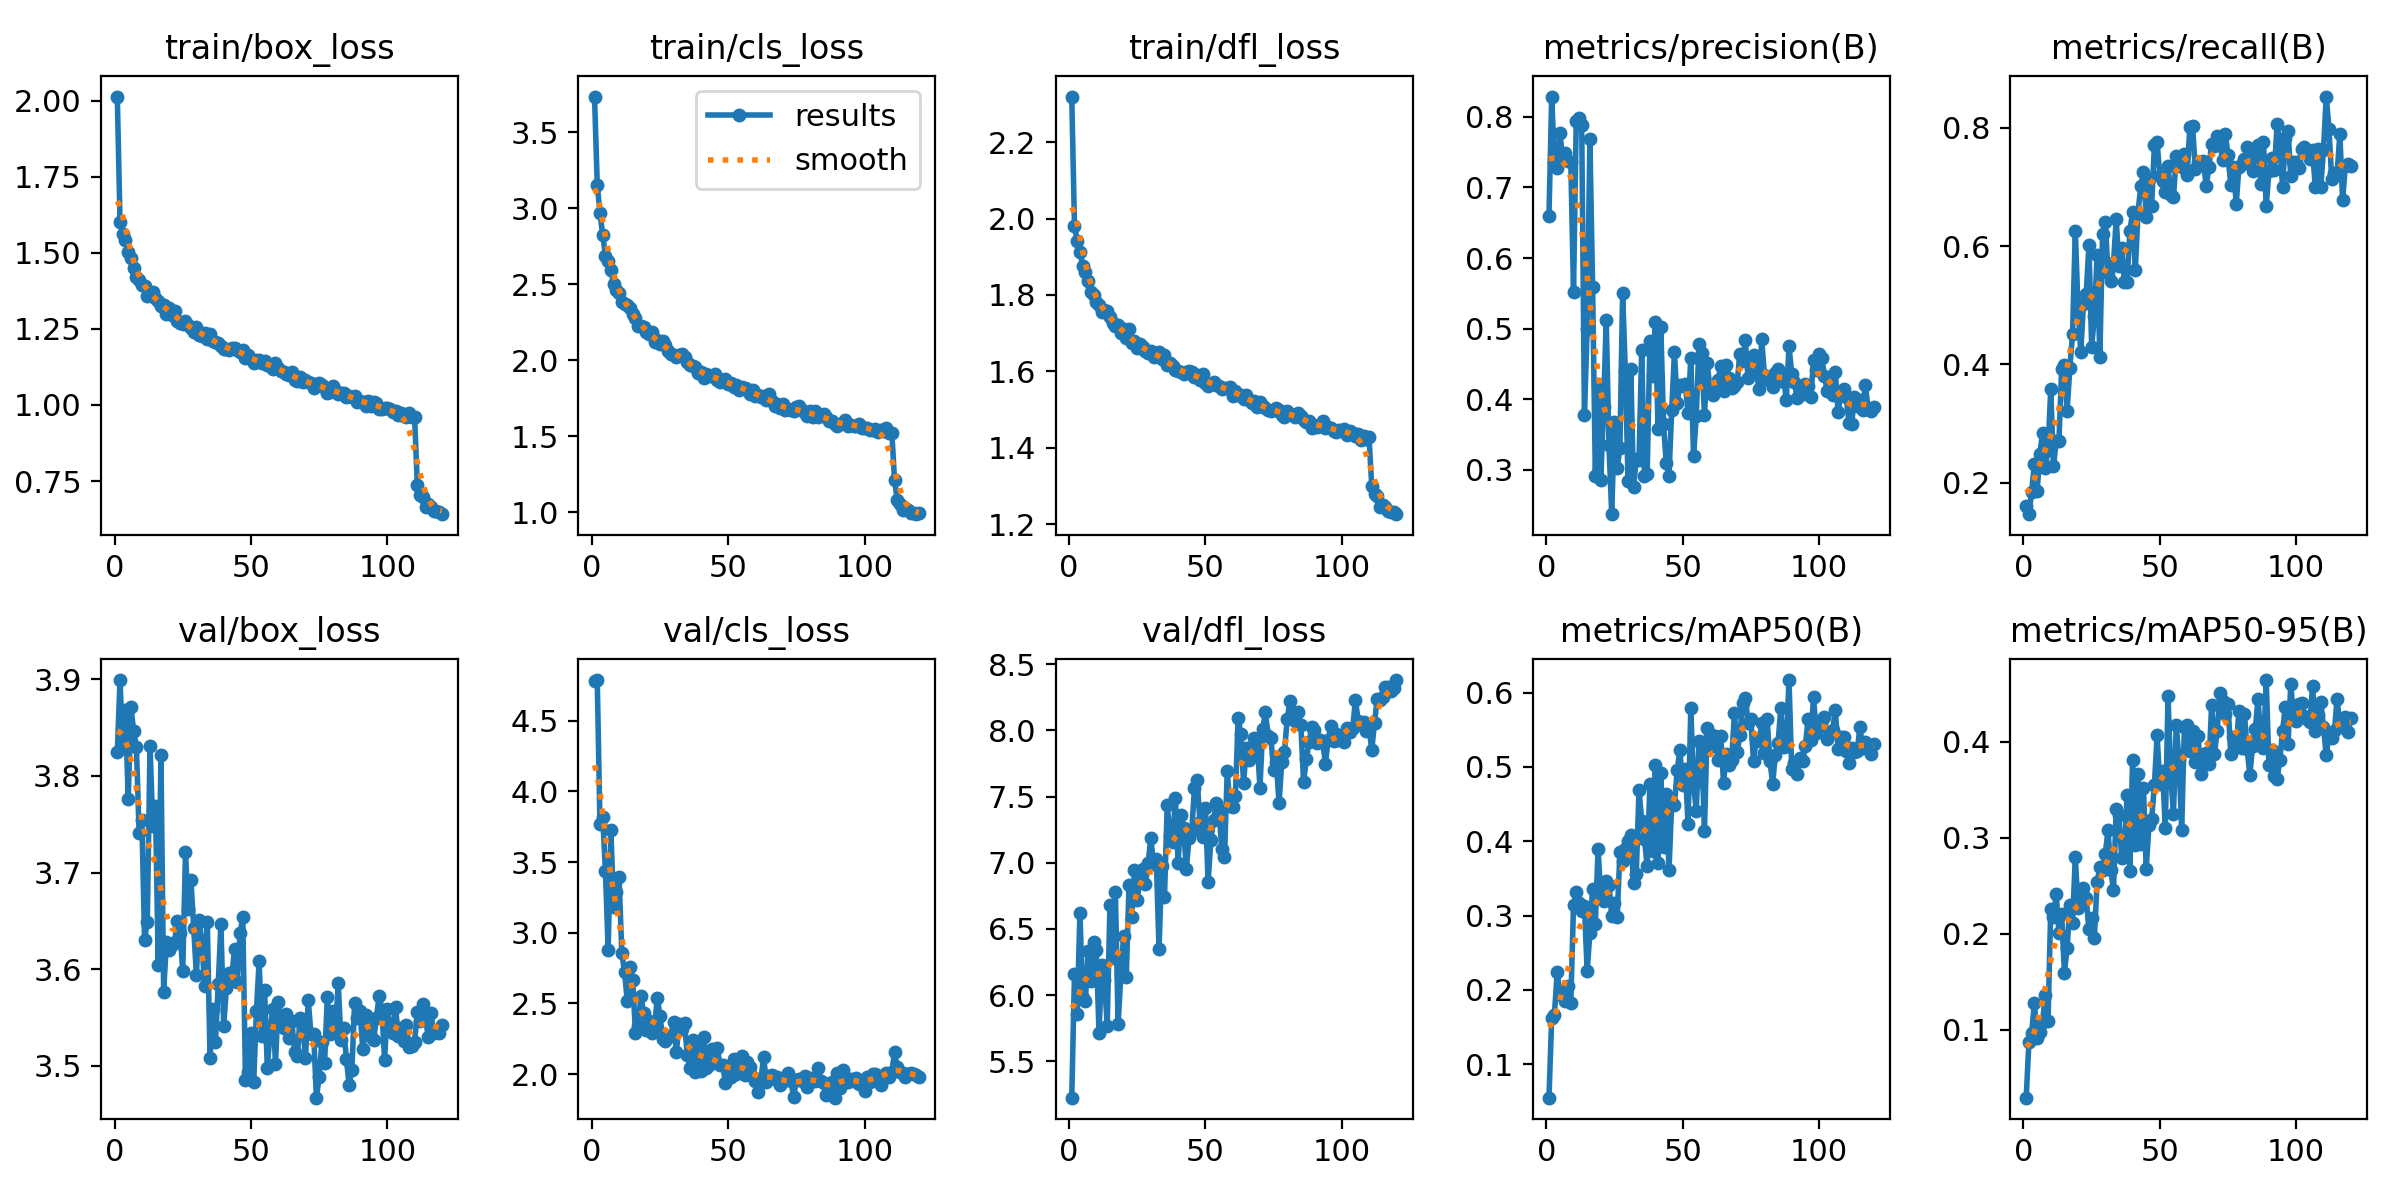

Data behind this chart, as committed beside it:
epoch, time, train/box_loss, train/cls_loss, train/dfl_loss, metrics/precision(B), metrics/recall(B), metrics/mAP50(B), metrics/mAP50-95(B), val/box_loss, val/cls_loss, val/dfl_loss, lr/pg0, lr/pg1, lr/pg2
1, 346.2, 2.014, 3.736, 2.319, 0.66, 0.1602, 0.05483, 0.0295, 3.824, 4.778, 5.224, 0.0002366, 0.0002366, 0.0002366
2, 688.2, 1.601, 3.157, 1.981, 0.8288, 0.1472, 0.162, 0.08757, 3.899, 4.788, 6.158, 0.0004707, 0.0004707, 0.0004707
3, 1027, 1.564, 2.967, 1.942, 0.7352, 0.1854, 0.1667, 0.09717, 3.829, 3.766, 5.858, 0.0007008, 0.0007008, 0.0007008
4, 1359, 1.543, 2.828, 1.913, 0.7268, 0.2317, 0.2237, 0.1275, 3.868, 3.821, 6.623, 0.0006963, 0.0006963, 0.0006963
5, 1686, 1.502, 2.688, 1.877, 0.7778, 0.1862, 0.1961, 0.09202, 3.776, 3.434, 5.98, 0.0006904, 0.0006904, 0.0006904
6, 2012, 1.483, 2.654, 1.861, 0.7409, 0.2482, 0.1915, 0.09786, 3.871, 2.879, 5.955, 0.0006845, 0.0006845, 0.0006845
7, 2338, 1.45, 2.594, 1.836, 0.7489, 0.2851, 0.1847, 0.1084, 3.847, 3.725, 6.334, 0.0006787, 0.0006787, 0.0006787
8, 2663, 1.423, 2.504, 1.807, 0.738, 0.2258, 0.205, 0.1365, 3.83, 3.183, 6.106, 0.0006728, 0.0006728, 0.0006728
9, 2987, 1.411, 2.465, 1.799, 0.7363, 0.2561, 0.1817, 0.1092, 3.741, 3.292, 6.398, 0.0006669, 0.0006669, 0.0006669
10, 3312, 1.394, 2.445, 1.781, 0.5521, 0.3583, 0.3139, 0.226, 3.754, 3.391, 6.338, 0.000661, 0.000661, 0.000661
11, 3637, 1.39, 2.381, 1.775, 0.7943, 0.2284, 0.3316, 0.2176, 3.631, 2.861, 5.715, 0.0006551, 0.0006551, 0.0006551
12, 3962, 1.357, 2.369, 1.755, 0.7981, 0.2707, 0.3167, 0.2414, 3.649, 2.724, 6.226, 0.0006492, 0.0006492, 0.0006492
13, 4287, 1.366, 2.364, 1.761, 0.7887, 0.2707, 0.3056, 0.2008, 3.831, 2.52, 6.114, 0.0006433, 0.0006433, 0.0006433
14, 4612, 1.372, 2.341, 1.758, 0.3777, 0.3926, 0.3133, 0.2203, 3.748, 2.759, 5.768, 0.0006374, 0.0006374, 0.0006374
15, 4936, 1.351, 2.302, 1.742, 0.4991, 0.3986, 0.2247, 0.1597, 3.768, 2.666, 6.681, 0.0006315, 0.0006315, 0.0006315
16, 5262, 1.342, 2.275, 1.726, 0.7687, 0.3218, 0.2765, 0.1848, 3.604, 2.294, 6.276, 0.0006256, 0.0006256, 0.0006256
17, 5586, 1.324, 2.229, 1.718, 0.5586, 0.3936, 0.3362, 0.2301, 3.822, 2.339, 6.775, 0.0006198, 0.0006198, 0.0006198
18, 5911, 1.328, 2.223, 1.721, 0.2913, 0.4519, 0.2892, 0.2111, 3.577, 2.556, 5.781, 0.0006139, 0.0006139, 0.0006139
19, 6236, 1.299, 2.218, 1.7, 0.4211, 0.6262, 0.39, 0.28, 3.628, 2.431, 6.148, 0.000608, 0.000608, 0.000608
20, 6560, 1.32, 2.188, 1.711, 0.2856, 0.4964, 0.3252, 0.2273, 3.62, 2.316, 6.448, 0.0006021, 0.0006021, 0.0006021
21, 6885, 1.298, 2.173, 1.689, 0.3891, 0.4211, 0.3193, 0.2319, 3.625, 2.374, 6.139, 0.0005962, 0.0005962, 0.0005962
22, 7210, 1.308, 2.183, 1.71, 0.512, 0.5016, 0.3466, 0.2482, 3.628, 2.293, 6.831, 0.0005903, 0.0005903, 0.0005903
23, 7534, 1.276, 2.119, 1.674, 0.3344, 0.519, 0.3408, 0.2372, 3.65, 2.341, 6.587, 0.0005844, 0.0005844, 0.0005844
24, 7859, 1.269, 2.135, 1.679, 0.237, 0.6022, 0.2994, 0.2047, 3.638, 2.537, 6.945, 0.0005785, 0.0005785, 0.0005785
25, 8184, 1.265, 2.104, 1.662, 0.367, 0.4296, 0.3167, 0.2167, 3.598, 2.414, 6.72, 0.0005726, 0.0005726, 0.0005726
26, 8509, 1.277, 2.124, 1.672, 0.3019, 0.4814, 0.2975, 0.1961, 3.721, 2.249, 6.901, 0.0005667, 0.0005667, 0.0005667
27, 8834, 1.262, 2.097, 1.664, 0.3304, 0.5855, 0.385, 0.2538, 3.662, 2.233, 6.949, 0.0005608, 0.0005608, 0.0005608
28, 9158, 1.252, 2.058, 1.654, 0.5505, 0.4127, 0.3729, 0.2697, 3.693, 2.267, 6.837, 0.000555, 0.000555, 0.000555
29, 9483, 1.241, 2.043, 1.649, 0.4393, 0.6206, 0.3897, 0.2663, 3.643, 2.272, 6.998, 0.0005491, 0.0005491, 0.0005491
30, 9808, 1.257, 2.035, 1.654, 0.284, 0.6402, 0.4009, 0.2836, 3.594, 2.371, 7.185, 0.0005432, 0.0005432, 0.0005432
31, 10132, 1.23, 2.024, 1.638, 0.4431, 0.5546, 0.4088, 0.3081, 3.651, 2.156, 6.988, 0.0005373, 0.0005373, 0.0005373
32, 10457, 1.227, 2.033, 1.649, 0.275, 0.5414, 0.3432, 0.2661, 3.629, 2.352, 7.025, 0.0005314, 0.0005314, 0.0005314
33, 10782, 1.236, 2.039, 1.65, 0.3154, 0.571, 0.3557, 0.2461, 3.583, 2.321, 6.348, 0.0005255, 0.0005255, 0.0005255
34, 11107, 1.218, 2.023, 1.631, 0.314, 0.6456, 0.4688, 0.3296, 3.649, 2.36, 6.974, 0.0005196, 0.0005196, 0.0005196
35, 11432, 1.233, 1.989, 1.642, 0.4696, 0.5655, 0.4276, 0.3236, 3.508, 2.134, 6.742, 0.0005137, 0.0005137, 0.0005137
36, 11757, 1.21, 1.969, 1.617, 0.2915, 0.5971, 0.4032, 0.2793, 3.559, 2.047, 7.436, 0.0005078, 0.0005078, 0.0005078
37, 12082, 1.206, 1.963, 1.622, 0.2933, 0.539, 0.3661, 0.2812, 3.524, 2.241, 7.206, 0.0005019, 0.0005019, 0.0005019
38, 12407, 1.205, 1.955, 1.615, 0.482, 0.5389, 0.4764, 0.3449, 3.584, 2.018, 7.157, 0.0004961, 0.0004961, 0.0004961
39, 12732, 1.193, 1.915, 1.604, 0.433, 0.6257, 0.3865, 0.2656, 3.646, 2.222, 7.491, 0.0004902, 0.0004902, 0.0004902
40, 13056, 1.184, 1.923, 1.6, 0.5088, 0.6566, 0.5021, 0.3808, 3.541, 2.019, 7.002, 0.0004843, 0.0004843, 0.0004843
41, 13382, 1.183, 1.886, 1.597, 0.3581, 0.5592, 0.371, 0.293, 3.581, 2.263, 7.359, 0.0004784, 0.0004784, 0.0004784
42, 13706, 1.18, 1.909, 1.592, 0.5028, 0.6567, 0.4924, 0.3665, 3.596, 2.041, 7.265, 0.0004725, 0.0004725, 0.0004725
43, 14031, 1.186, 1.895, 1.6, 0.3653, 0.7016, 0.3924, 0.2938, 3.593, 2.064, 6.951, 0.0004666, 0.0004666, 0.0004666
44, 14356, 1.186, 1.897, 1.602, 0.309, 0.7254, 0.4639, 0.352, 3.621, 2.176, 7.185, 0.0004607, 0.0004607, 0.0004607
45, 14681, 1.181, 1.91, 1.599, 0.2915, 0.6498, 0.3607, 0.2677, 3.587, 2.089, 7.242, 0.0004548, 0.0004548, 0.0004548
46, 15006, 1.174, 1.871, 1.585, 0.384, 0.7125, 0.452, 0.3132, 3.637, 2.188, 7.567, 0.0004489, 0.0004489, 0.0004489
47, 15331, 1.181, 1.858, 1.59, 0.4665, 0.6683, 0.4487, 0.3196, 3.654, 2.065, 7.625, 0.000443, 0.000443, 0.000443
48, 15656, 1.155, 1.869, 1.576, 0.3951, 0.77, 0.4958, 0.3553, 3.485, 2.063, 7.305, 0.0004371, 0.0004371, 0.0004371
49, 15981, 1.166, 1.874, 1.592, 0.42, 0.7752, 0.5223, 0.4066, 3.493, 1.94, 7.198, 0.0004313, 0.0004313, 0.0004313
50, 16305, 1.151, 1.845, 1.57, 0.4186, 0.7184, 0.4751, 0.3561, 3.534, 2.054, 7.413, 0.0004254, 0.0004254, 0.0004254
51, 16630, 1.137, 1.851, 1.561, 0.4214, 0.7095, 0.4968, 0.3694, 3.483, 1.98, 6.853, 0.0004195, 0.0004195, 0.0004195
52, 16955, 1.147, 1.823, 1.568, 0.3798, 0.6919, 0.423, 0.3105, 3.556, 2.11, 7.173, 0.0004136, 0.0004136, 0.0004136
53, 17279, 1.148, 1.84, 1.572, 0.4589, 0.7349, 0.5799, 0.4472, 3.608, 2.001, 7.322, 0.0004077, 0.0004077, 0.0004077
54, 17608, 1.138, 1.805, 1.564, 0.3195, 0.6858, 0.4762, 0.3639, 3.531, 2.094, 7.455, 0.0004018, 0.0004018, 0.0004018
55, 17933, 1.144, 1.826, 1.562, 0.3756, 0.6824, 0.4411, 0.3251, 3.579, 2.129, 7.396, 0.0003959, 0.0003959, 0.0003959
56, 18258, 1.131, 1.82, 1.554, 0.4783, 0.7513, 0.5347, 0.4176, 3.498, 1.994, 7.104, 0.00039, 0.00039, 0.00039
57, 18583, 1.128, 1.812, 1.556, 0.4653, 0.7396, 0.5278, 0.3819, 3.535, 2.083, 7.045, 0.0003841, 0.0003841, 0.0003841
58, 18908, 1.12, 1.775, 1.555, 0.3774, 0.7338, 0.4142, 0.3083, 3.558, 2.05, 7.693, 0.0003782, 0.0003782, 0.0003782
59, 19233, 1.137, 1.802, 1.56, 0.4514, 0.7554, 0.5524, 0.415, 3.502, 1.981, 7.43, 0.0003724, 0.0003724, 0.0003724
60, 19558, 1.123, 1.763, 1.536, 0.4156, 0.7204, 0.5444, 0.4174, 3.566, 1.949, 7.422, 0.0003665, 0.0003665, 0.0003665
... 60 more rows
